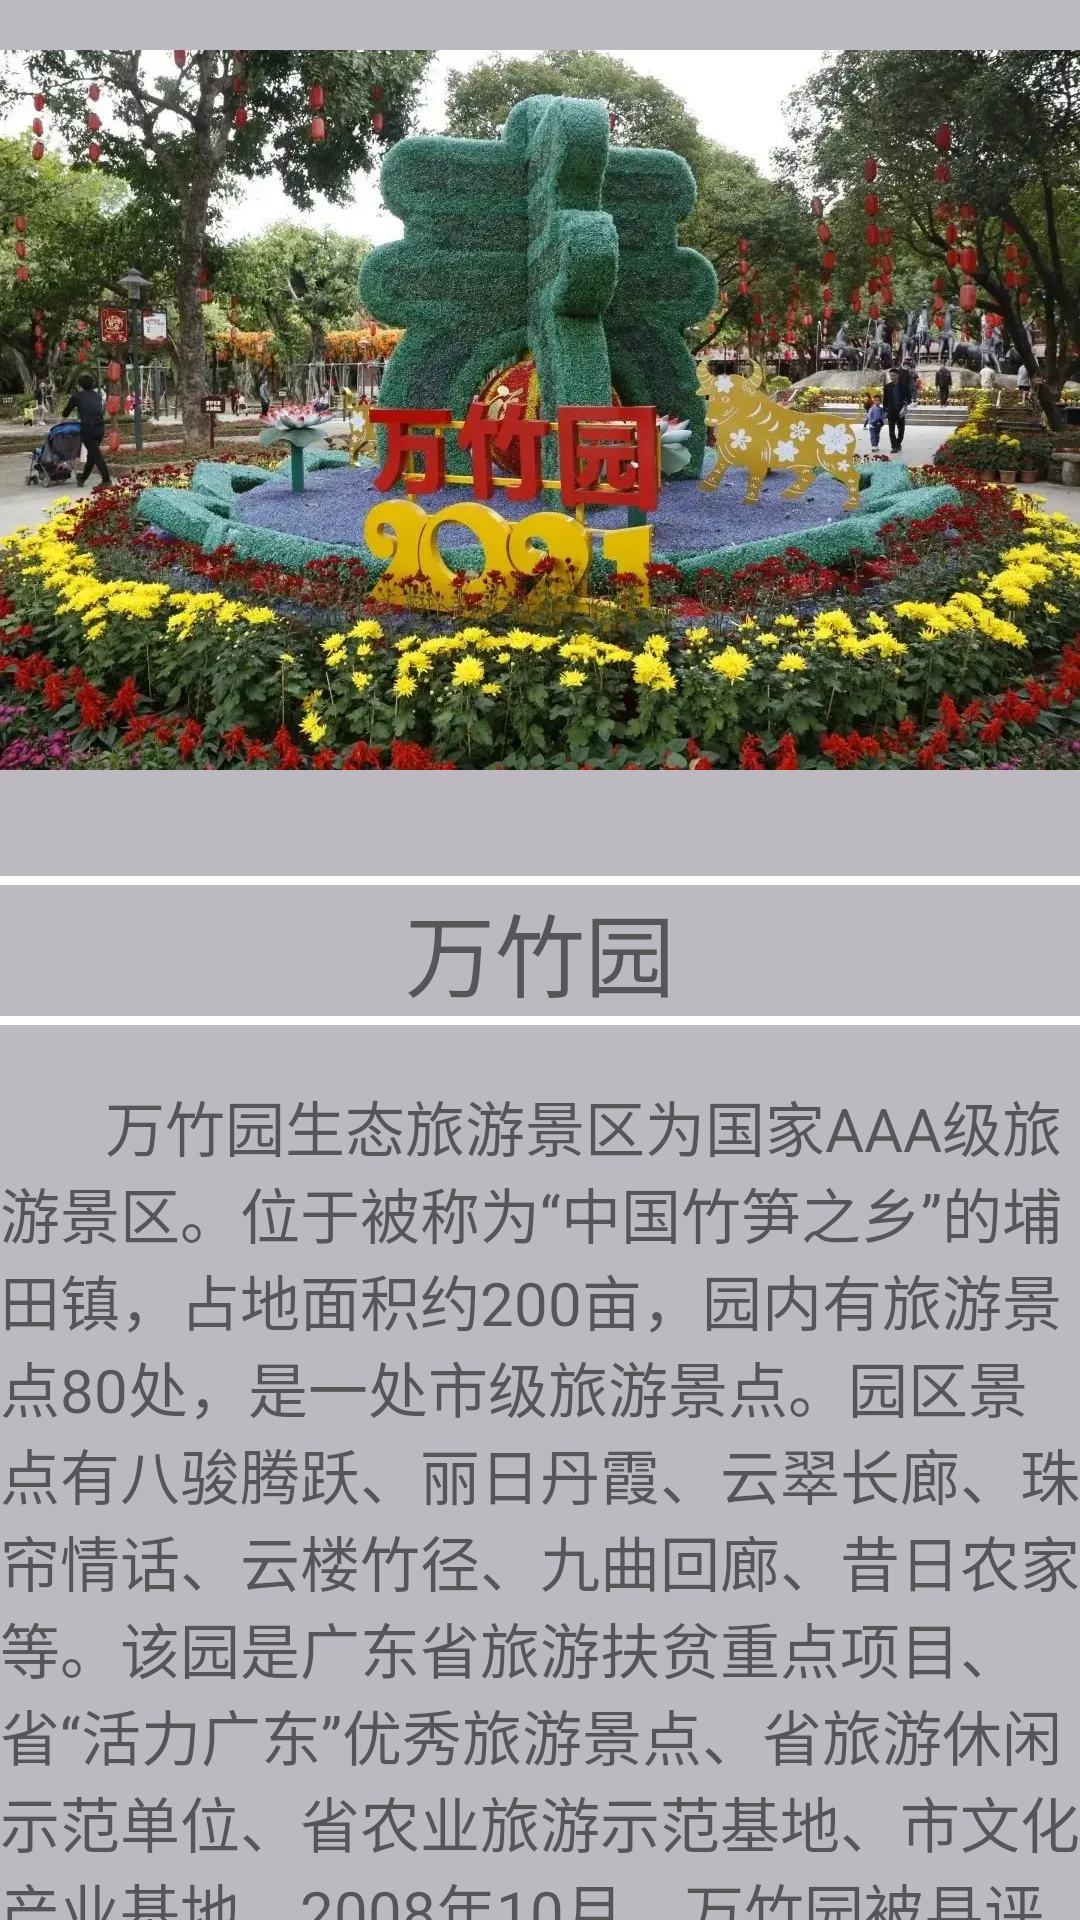

Produce the Android XML layout that renders to this screen, including the resource entries it uses.
<!-- AndroidManifest.xml: application theme Theme.Zuoye -->
<!-- res/layout/activity_tenth.xml -->
<?xml version="1.0" encoding="utf-8"?>
<LinearLayout xmlns:android="http://schemas.android.com/apk/res/android"
    android:layout_width="match_parent"
    android:layout_height="match_parent"
    android:orientation="vertical"
    android:background="@color/hui">


    <ImageView
        android:layout_width="match_parent"
        android:layout_height="273dp"
        android:src="@drawable/wangzhuyuan" />

    <TextView
        android:layout_width="match_parent"
        android:layout_height="wrap_content" />

    <View
        android:layout_width="match_parent"
        android:layout_height="3dp"
        android:background="@color/white"/>
    <TextView
        android:layout_width="wrap_content"
        android:layout_height="wrap_content"
        android:text="万竹园"
        android:textSize="30dp"
        android:layout_gravity="center" />

    <View
        android:layout_width="match_parent"
        android:layout_height="3dp"
        android:background="@color/white"/>

    <TextView
        android:layout_width="match_parent"
        android:layout_height="wrap_content" />

    <TextView
        android:layout_width="wrap_content"
        android:layout_height="wrap_content"
        android:text="       万竹园生态旅游景区为国家AAA级旅游景区。位于被称为“中国竹笋之乡”的埔田镇，占地面积约200亩，园内有旅游景点80处，是一处市级旅游景点。园区景点有八骏腾跃、丽日丹霞、云翠长廊、珠帘情话、云楼竹径、九曲回廊、昔日农家等。该园是广东省旅游扶贫重点项目、省“活力广东”优秀旅游景点、省旅游休闲示范单位、省农业旅游示范基地、市文化产业基地。2008年10月，万竹园被县评为爱国主义教育基地，同时也是揭东县文学协会的创作基地。"
        android:textSize="20dp" />



</LinearLayout>
<!-- resources referenced by this layout -->
<resources>
  <color name="hui">#BCB9C0</color>
  <color name="white">#FFFFFFFF</color>
  <!-- drawable wangzhuyuan: webp bitmap (drawable, 180422 bytes) -->
  <style name="Theme.Zuoye" parent="Theme.MaterialComponents.DayNight.DarkActionBar.Bridge">
          
          <item name="colorPrimary">@color/purple_500</item>
          <item name="colorPrimaryVariant">@color/purple_700</item>
          <item name="colorOnPrimary">@color/white</item>
          
          <item name="colorSecondary">@color/teal_200</item>
          <item name="colorSecondaryVariant">@color/teal_700</item>
          <item name="colorOnSecondary">@color/black</item>
          
          <item name="android:statusBarColor">?attr/colorPrimaryVariant</item>
          
      </style>
  <color name="purple_500">#FF6200EE</color>
  <color name="purple_700">#FF3700B3</color>
  <color name="teal_200">#FF03DAC5</color>
  <color name="teal_700">#FF018786</color>
  <color name="black">#FF000000</color>
</resources>
